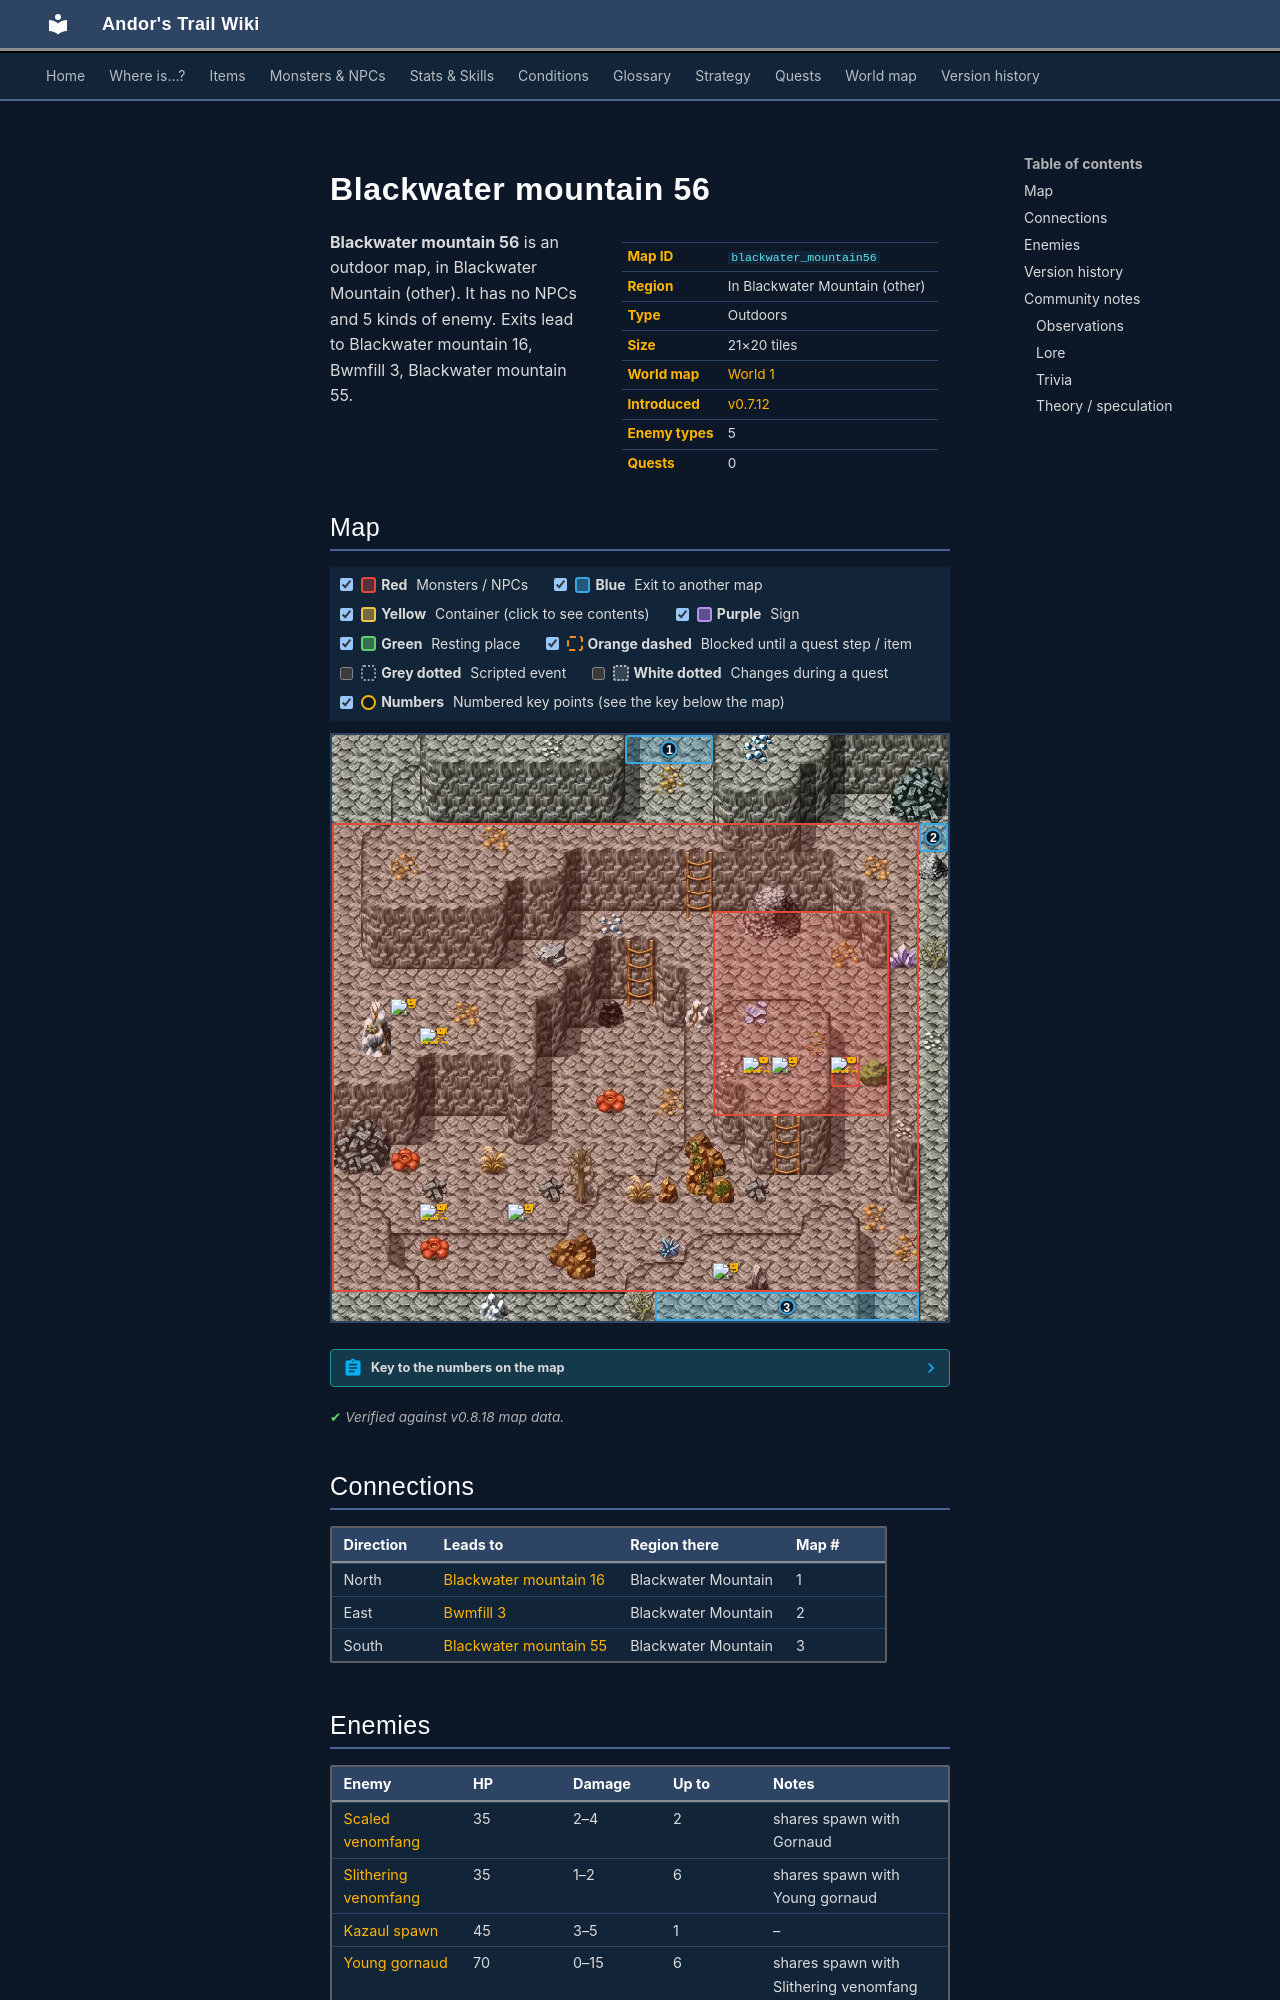

repository: asdfghjkl628/Andor-s-Trail-Wikiiii · page: maps/blackwater_mountain56/index.html · generator: mkdocs

---
description: "Blackwater mountain 56 is an outdoor location in Andor's Trail, in Blackwater Mountain (other). Enemies: Scaled venomfang, Slithering venomfang, Kazaul spawn, Young gornaud, Gornaud. Exits to Blackwater mountain 16, Bwmfill 3, Blackwater mountain 55."
---

# Blackwater mountain 56

<div class="infobox" markdown>

| | |
|---|---|
| **Map ID** | `blackwater_mountain56` |
| **Region** | In Blackwater Mountain (other) |
| **Type** | Outdoors |
| **Size** | 21×20 tiles |
| **World map** | [World 1](index.md) |
| **Introduced** | [v0.7.12](../versions/0.7.12.md) |
| **Enemy types** | 5 |
| **Quests** | 0 |

</div>

**Blackwater mountain 56** is an outdoor map, in Blackwater Mountain (other). It has no NPCs and 5 kinds of enemy. Exits lead to Blackwater mountain 16, Bwmfill 3, Blackwater mountain 55.

## Map

<div class="map-legend" markdown="0"><label class="lg"><input type="checkbox" data-t="spawn" checked><span class="sw sw-spawn"></span><b>Red</b>&nbsp;Monsters / NPCs</label><label class="lg"><input type="checkbox" data-t="mapchange" checked><span class="sw sw-mapchange"></span><b>Blue</b>&nbsp;Exit to another map</label><label class="lg"><input type="checkbox" data-t="container" checked><span class="sw sw-container"></span><b>Yellow</b>&nbsp;Container (click to see contents)</label><label class="lg"><input type="checkbox" data-t="sign" checked><span class="sw sw-sign"></span><b>Purple</b>&nbsp;Sign</label><label class="lg"><input type="checkbox" data-t="rest" checked><span class="sw sw-rest"></span><b>Green</b>&nbsp;Resting place</label><label class="lg"><input type="checkbox" data-t="key" checked><span class="sw sw-key"></span><b>Orange dashed</b>&nbsp;Blocked until a quest step / item</label><label class="lg"><input type="checkbox" data-t="script"><span class="sw sw-script"></span><b>Grey dotted</b>&nbsp;Scripted event</label><label class="lg"><input type="checkbox" data-t="replace"><span class="sw sw-replace"></span><b>White dotted</b>&nbsp;Changes during a quest</label><label class="lg"><input type="checkbox" data-t="pin" checked><span class="sw sw-pin"></span><b>Numbers</b>&nbsp;Numbered key points (see the key below the map)</label></div>

<div class="map-wrap hide-script hide-replace" markdown="0"><img src="../../assets/maps/blackwater_mountain56.webp" alt="Map of Blackwater mountain 56" width="672" height="640" loading="lazy"><a id="place-north" class="mo mo-mapchange" href="../blackwater_mountain16/#place-south" title="Exit to Blackwater mountain 16" style="left:47.619%;top:0.000%;width:14.286%;height:5.000%"></a><a id="place-south" class="mo mo-mapchange" href="../blackwater_mountain55/#place-north" title="Exit to Blackwater mountain 55" style="left:52.381%;top:95.000%;width:42.857%;height:5.000%"></a><a id="place-east" class="mo mo-mapchange" href="../bwmfill3/#place-west4" title="Exit to Bwmfill 3" style="left:95.238%;top:15.000%;width:4.762%;height:5.000%"></a><span class="mo mo-spawn" title="Spawns: Gornaud, Scaled venomfang" style="left:61.905%;top:30.000%;width:28.571%;height:35.000%"></span><span class="mo mo-spawn" title="Spawns: Slithering venomfang, Young gornaud" style="left:0.000%;top:15.000%;width:95.238%;height:80.000%"></span><span class="mo mo-spawn" title="Spawns: Kazaul spawn" style="left:80.952%;top:55.000%;width:4.762%;height:5.000%"></span><a class="mob" href="../../monsters/scaled_venomfang/" title="Scaled venomfang" style="left:66.667%;top:55.000%;width:4.762%;height:5.000%"><img src="../../assets/icons/monsters/monsters_snakes_3.png" alt="Scaled venomfang"></a><a class="mob" href="../../monsters/scaled_venomfang/" title="Scaled venomfang" style="left:80.952%;top:55.000%;width:4.762%;height:5.000%"><img src="../../assets/icons/monsters/monsters_snakes_3.png" alt="Scaled venomfang"></a><a class="mob" href="../../monsters/young_gornaud/" title="Young gornaud" style="left:61.905%;top:90.000%;width:4.762%;height:5.000%"><img src="../../assets/icons/monsters/monsters_rltiles2_29.png" alt="Young gornaud"></a><a class="mob" href="../../monsters/young_gornaud/" title="Young gornaud" style="left:71.429%;top:55.000%;width:4.762%;height:5.000%"><img src="../../assets/icons/monsters/monsters_rltiles2_29.png" alt="Young gornaud"></a><a class="mob" href="../../monsters/young_gornaud/" title="Young gornaud" style="left:9.524%;top:45.000%;width:4.762%;height:5.000%"><img src="../../assets/icons/monsters/monsters_rltiles2_29.png" alt="Young gornaud"></a><a class="mob" href="../../monsters/slithering_venomfang/" title="Slithering venomfang" style="left:14.286%;top:80.000%;width:4.762%;height:5.000%"><img src="../../assets/icons/monsters/monsters_snakes_2.png" alt="Slithering venomfang"></a><a class="mob" href="../../monsters/slithering_venomfang/" title="Slithering venomfang" style="left:14.286%;top:50.000%;width:4.762%;height:5.000%"><img src="../../assets/icons/monsters/monsters_snakes_2.png" alt="Slithering venomfang"></a><a class="mob" href="../../monsters/young_gornaud/" title="Young gornaud" style="left:28.571%;top:80.000%;width:4.762%;height:5.000%"><img src="../../assets/icons/monsters/monsters_rltiles2_29.png" alt="Young gornaud"></a><a class="pin pin-exit" href="#key-1" style="left:54.762%;top:2.500%" title="Exit (north): to [Blackwater mountain 16](blackwater_mountain16.md)">1</a><a class="pin pin-exit" href="#key-2" style="left:97.619%;top:17.500%" title="Exit (east): to [Bwmfill 3](bwmfill3.md)">2</a><a class="pin pin-exit" href="#key-3" style="left:73.810%;top:97.500%" title="Exit (south): to [Blackwater mountain 55](blackwater_mountain55.md)">3</a></div>

??? abstract "Key to the numbers on the map"

    | # | What | Details |
    |---|---|---|
    | <span id="key-1"></span>1 | Exit (north) | to [Blackwater mountain 16](blackwater_mountain16.md) |
    | <span id="key-2"></span>2 | Exit (east) | to [Bwmfill 3](bwmfill3.md) |
    | <span id="key-3"></span>3 | Exit (south) | to [Blackwater mountain 55](blackwater_mountain55.md) |


<p class="verified">Verified against v0.8.18 map data.</p>

## Connections

| Direction | Leads to | Region there | Map # |
|---|---|---|---|
| North | [Blackwater mountain 16](blackwater_mountain16.md) | Blackwater Mountain | 1 |
| East | [Bwmfill 3](bwmfill3.md) | Blackwater Mountain | 2 |
| South | [Blackwater mountain 55](blackwater_mountain55.md) | Blackwater Mountain | 3 |

## Enemies

| Enemy | HP | Damage | Up to | Notes |
|---|---|---|---|---|
| [Scaled venomfang](../monsters/scaled_venomfang.md) | 35 | 2–4 | 2 | shares spawn with Gornaud |
| [Slithering venomfang](../monsters/slithering_venomfang.md) | 35 | 1–2 | 6 | shares spawn with Young gornaud |
| [Kazaul spawn](../monsters/kazaul_spawn.md) | 45 | 3–5 | 1 | – |
| [Young gornaud](../monsters/young_gornaud.md) | 70 | 0–15 | 6 | shares spawn with Slithering venomfang |
| [Gornaud](../monsters/gornaud.md) | 95 | 0–15 | 2 | shares spawn with Scaled venomfang |

<small>“Up to” is the most that can be alive at once from the spawn areas on this map.</small>
